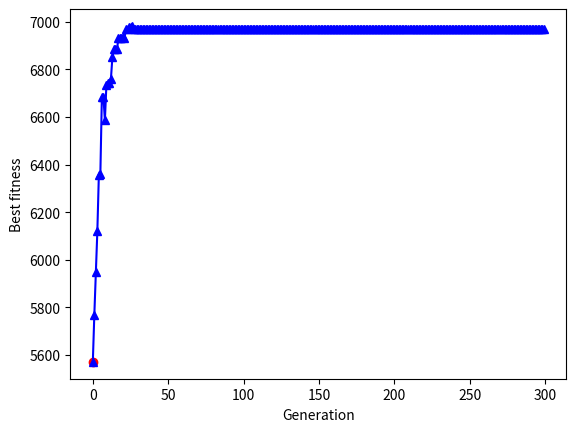

Recreate this plot in Python.
# Born: 2023-11-20
# Update: 2023-11-25
# [redacted]
# Genetic algorithm for backpack problem

import random
import numpy as np
import matplotlib.pyplot as plt

random.seed(2023)

# Parameters
n = 70  # Number of items
w_max = 100  # Weight capacity of backpack
m = 100  # Number of chromosomes or solutions
p = 0.5  # Probability of mutation
t_max = 300  # Number of generations

# Generate random items
items = np.zeros((n, 2))
for i in range(n):
    items[i, 0] = random.randint(1, 5)  # Weight
    items[i, 1] = random.randint(100, 200)  # Value

# print(items)

# Generate random chromosomes
chromosomes = np.zeros((m, n))
for i in range(m):
    chromosomes[i, :] = np.random.randint(2, size=n)

# Calculate fitness and weight of chromosomes
weight = np.zeros(m)
fitness = np.zeros(m)
for i in range(m):
    weight[i] = np.dot(chromosomes[i, :], items[:, 0])
    fitness[i] = np.dot(chromosomes[i, :], items[:, 1])
    # judge if weight is over w_max
    if weight[i] > w_max:
        fitness[i] = 0
# Sort chromosomes by fitness
idx = np.argsort(fitness)  # Get indices of sorted chromosomes
chromosomes_sort = chromosomes[idx, :]  # Sort chromosomes
init_fitness_sort = fitness[idx]  # Sort fitness
weight_sort = weight[idx]  # Sort weight

print('Initial fitness:\n', init_fitness_sort)

list_best_chromosom_fitness = np.empty(t_max)
# start with an initial time t = 0
for t in range(t_max):
    print("Generation: ", t + 1)
    # generate a new population with the same size as the initial population
    chromosomes_new = np.zeros((m, n))  # m chromosomes with n genes in each chromosome

    # Crossover
    for i in range(m):
        # Select a sub-population for offspring production
        # Select the best 20 chromosomes
        size_best = 20
        chromosomes_best = chromosomes_sort[-size_best:, :]
        # repeat the crossover to get the new population using the best 20 chromosomes
        for j in range(size_best):
            # randomly select two chromosomes from the best 20 chromosomes
            idx_parent1 = random.randint(0, size_best - 1)
            # select another parent chromosome except the first
            best_list = list(range(size_best))
            best_list.remove(idx_parent1)
            idx_parent2 = random.choice(best_list)
            # randomly select a crossover point
            crossover_point = random.randint(0, n - 1)
            # crossover
            chromosomes_new[i, :crossover_point] = chromosomes_best[idx_parent1, :crossover_point]
            chromosomes_new[i, crossover_point:] = chromosomes_best[idx_parent2, crossover_point:]

    # Mutation
    # randomly select a chromosome
    for i in range(m):
        # randomly select a gene
        d = random.randint(0, n - 1)
        # mutation
        if random.random() < p:
            chromosomes_new[i, d] = 1 - chromosomes_new[i, d]
    # Update chromosomes
    chromosomes = chromosomes_new

    # Calculate and sort fitness of chromosomes in the new population
    weight = np.zeros(m)
    fitness = np.zeros(m)
    for i in range(m):
        weight[i] = np.dot(chromosomes[i, :], items[:, 0])
        fitness[i] = np.dot(chromosomes[i, :], items[:, 1])
        # judge if weight is over w_max
        if weight[i] > w_max:
            fitness[i] = 0
    # Sort chromosomes by fitness
    idx = np.argsort(fitness)  # Get indices of sorted chromosomes
    chromosomes_sort = chromosomes[idx, :]  # Sort chromosomes
    fitness_sort = fitness[idx]  # Sort fitness
    weight_sort = weight[idx]  # Sort weight

    list_best_chromosom_fitness[t] = fitness_sort[-1]

    print("Best fitness: ", fitness_sort[-1])

# Plot best fitness
plt.figure()
plt.scatter(0, init_fitness_sort[-1], c='r', marker='o')
plt.plot(list_best_chromosom_fitness, c='b', marker='^')
plt.xlabel("Generation")
plt.ylabel("Best fitness")
plt.show()


